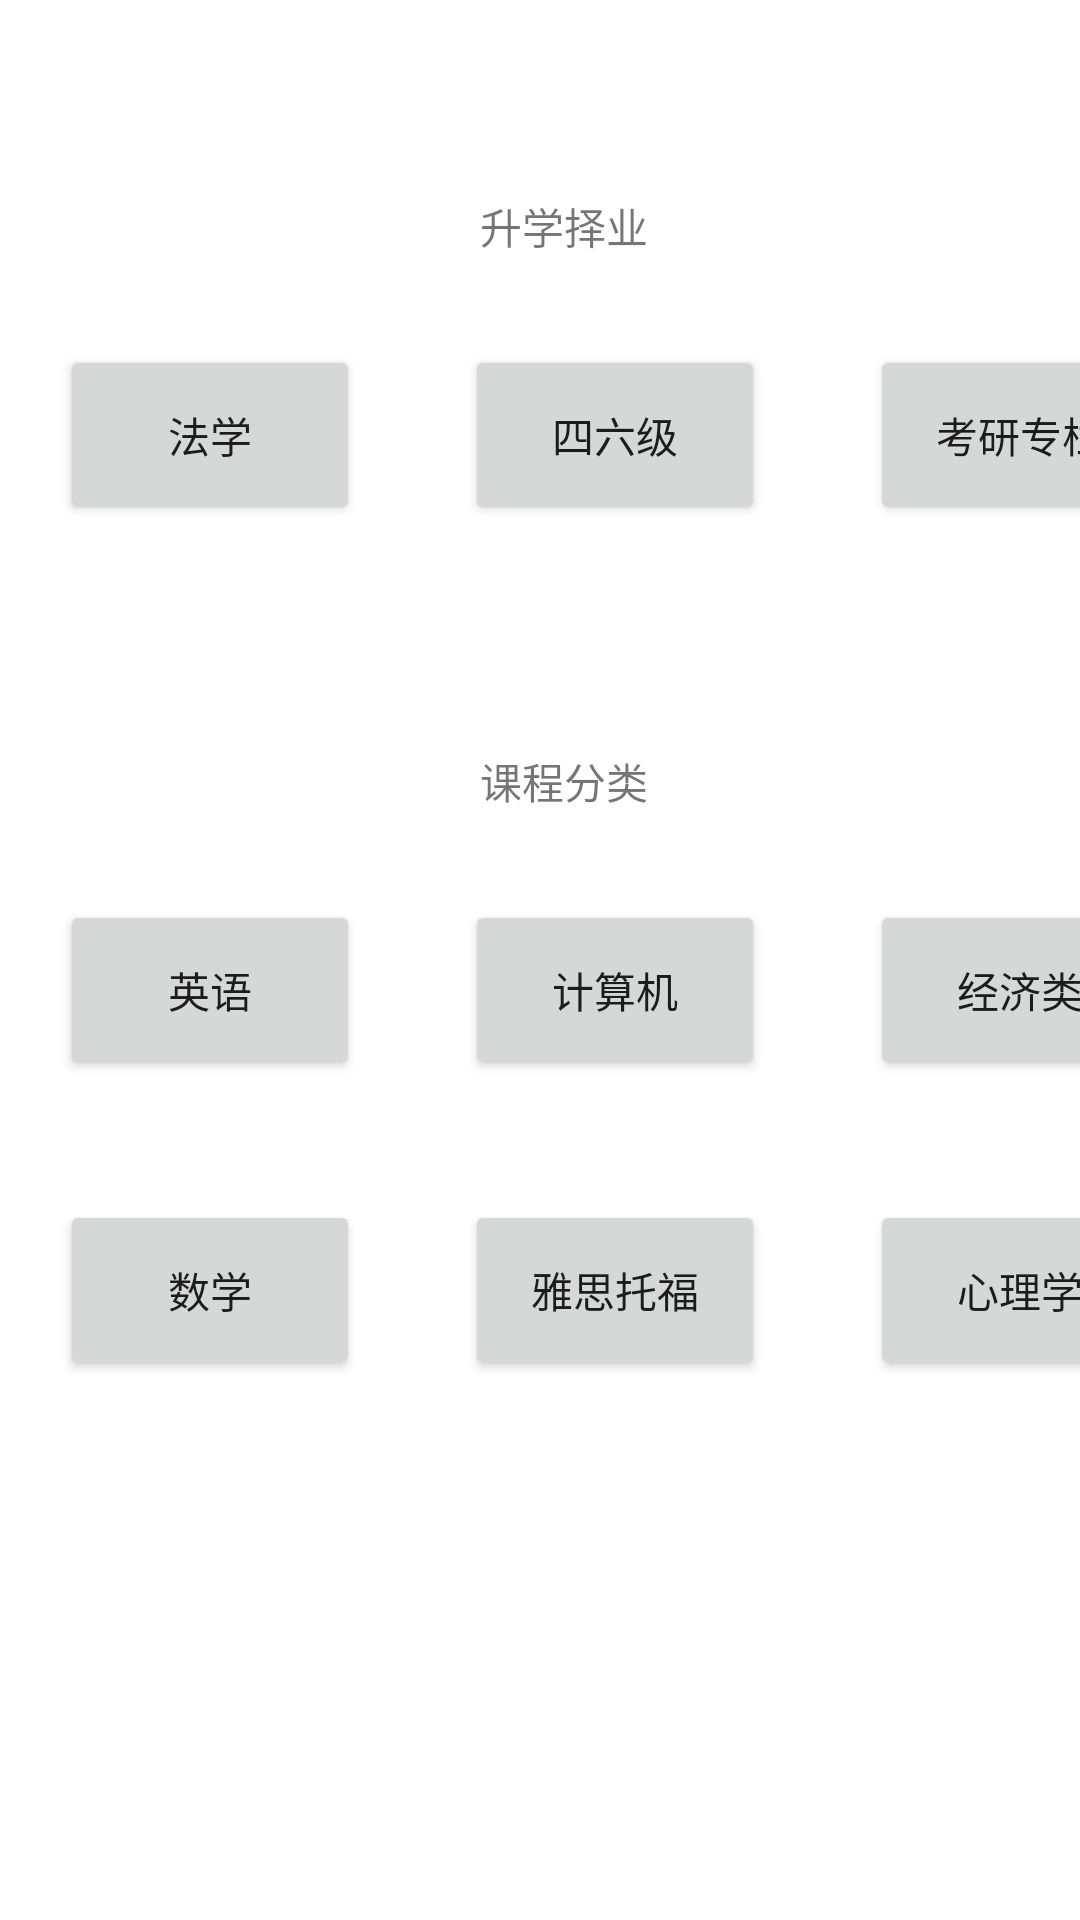

The Android layout XML behind this screen, and the referenced resources:
<!-- AndroidManifest.xml: fallback theme Theme.MaterialComponents.DayNight.NoActionBar -->
<!-- res/layout/imfor_fragment.xml -->
<?xml version="1.0" encoding="utf-8"?>
<AbsoluteLayout xmlns:android="http://schemas.android.com/apk/res/android"
    xmlns:tools="http://schemas.android.com/tools"
    android:layout_width="match_parent"
    android:layout_height="match_parent">

    <TextView
        android:id="@+id/tview1"
        android:layout_width="79dp"
        android:layout_height="wrap_content"
        android:layout_x="160dp"
        android:layout_y="250dp"
        android:text="课程分类"
        tools:layout_editor_absoluteX="147dp"
        tools:layout_editor_absoluteY="97dp" />

    <Button
        android:id="@+id/btnmath"
        android:layout_width="100dp"
        android:layout_height="60dp"
        android:layout_x="20dp"
        android:layout_y="400dp"
        android:drawableTop="@drawable/ic_computer_black_24dp"
        android:text="数学"
        tools:layout_editor_absoluteX="32dp"
        tools:layout_editor_absoluteY="286dp" />

    <Button
        android:id="@+id/btncomputer"
        android:layout_width="100dp"
        android:layout_height="60dp"
        android:layout_x="155dp"
        android:layout_y="300dp"
        android:drawableTop="@drawable/ic_computer_black_24dp"
        android:text="计算机"
        tools:layout_editor_absoluteX="186dp"
        tools:layout_editor_absoluteY="156dp" />

    <Button
        android:id="@+id/btnenglish"
        android:layout_width="100dp"
        android:layout_height="60dp"
        android:layout_x="20dp"
        android:layout_y="300dp"
        android:drawableTop="@drawable/ic_computer_black_24dp"
        android:text="英语"
        tools:layout_editor_absoluteX="32dp"
        tools:layout_editor_absoluteY="156dp" />

    <Button
        android:id="@+id/btneconomy"
        android:layout_width="100dp"
        android:layout_height="60dp"
        android:layout_x="290dp"
        android:layout_y="300dp"
        android:drawableTop="@drawable/ic_computer_black_24dp"
        android:text="经济类"
        tools:layout_editor_absoluteX="32dp"
        tools:layout_editor_absoluteY="156dp" />

    <Button
        android:id="@+id/btnmind"
        android:layout_width="100dp"
        android:layout_height="60dp"
        android:layout_x="290dp"
        android:layout_y="400dp"
        android:drawableTop="@drawable/ic_computer_black_24dp"
        android:text="心理学"
        tools:layout_editor_absoluteX="32dp"
        tools:layout_editor_absoluteY="156dp" />

    <Button
        android:id="@+id/btnlaw"
        android:layout_width="100dp"
        android:layout_height="60dp"
        android:layout_x="20dp"
        android:layout_y="115dp"
        android:drawableTop="@drawable/ic_computer_black_24dp"
        android:text="法学"
        tools:layout_editor_absoluteX="32dp"
        tools:layout_editor_absoluteY="156dp" />

    <TextView
        android:id="@+id/tview2"
        android:layout_width="92dp"
        android:layout_height="32dp"
        android:layout_x="160dp"
        android:layout_y="65dp"
        android:text="升学择业"
        tools:layout_editor_absoluteX="132dp"
        tools:layout_editor_absoluteY="54dp" />

    <Button
        android:id="@+id/btnyasi"
        android:layout_width="100dp"
        android:layout_height="60dp"
        android:layout_x="155dp"
        android:layout_y="400dp"
        android:drawableTop="@drawable/ic_computer_black_24dp"
        android:text="雅思托福"
        tools:layout_editor_absoluteX="32dp"
        tools:layout_editor_absoluteY="156dp" />

    <Button
        android:id="@+id/btnkaoyan"
        android:layout_width="100dp"
        android:layout_height="60dp"
        android:layout_x="290dp"
        android:layout_y="115dp"
        android:drawableTop="@drawable/ic_computer_black_24dp"
        android:text="考研专栏"
        tools:layout_editor_absoluteX="32dp"
        tools:layout_editor_absoluteY="156dp" />

    <Button
        android:id="@+id/btncet"
        android:layout_width="100dp"
        android:layout_height="60dp"
        android:layout_x="155dp"
        android:layout_y="115dp"
        android:drawableTop="@drawable/ic_computer_black_24dp"
        android:text="四六级"
        tools:layout_editor_absoluteX="32dp"
        tools:layout_editor_absoluteY="156dp" />


</AbsoluteLayout>
<!-- resources referenced by this layout -->
<resources>

</resources>
